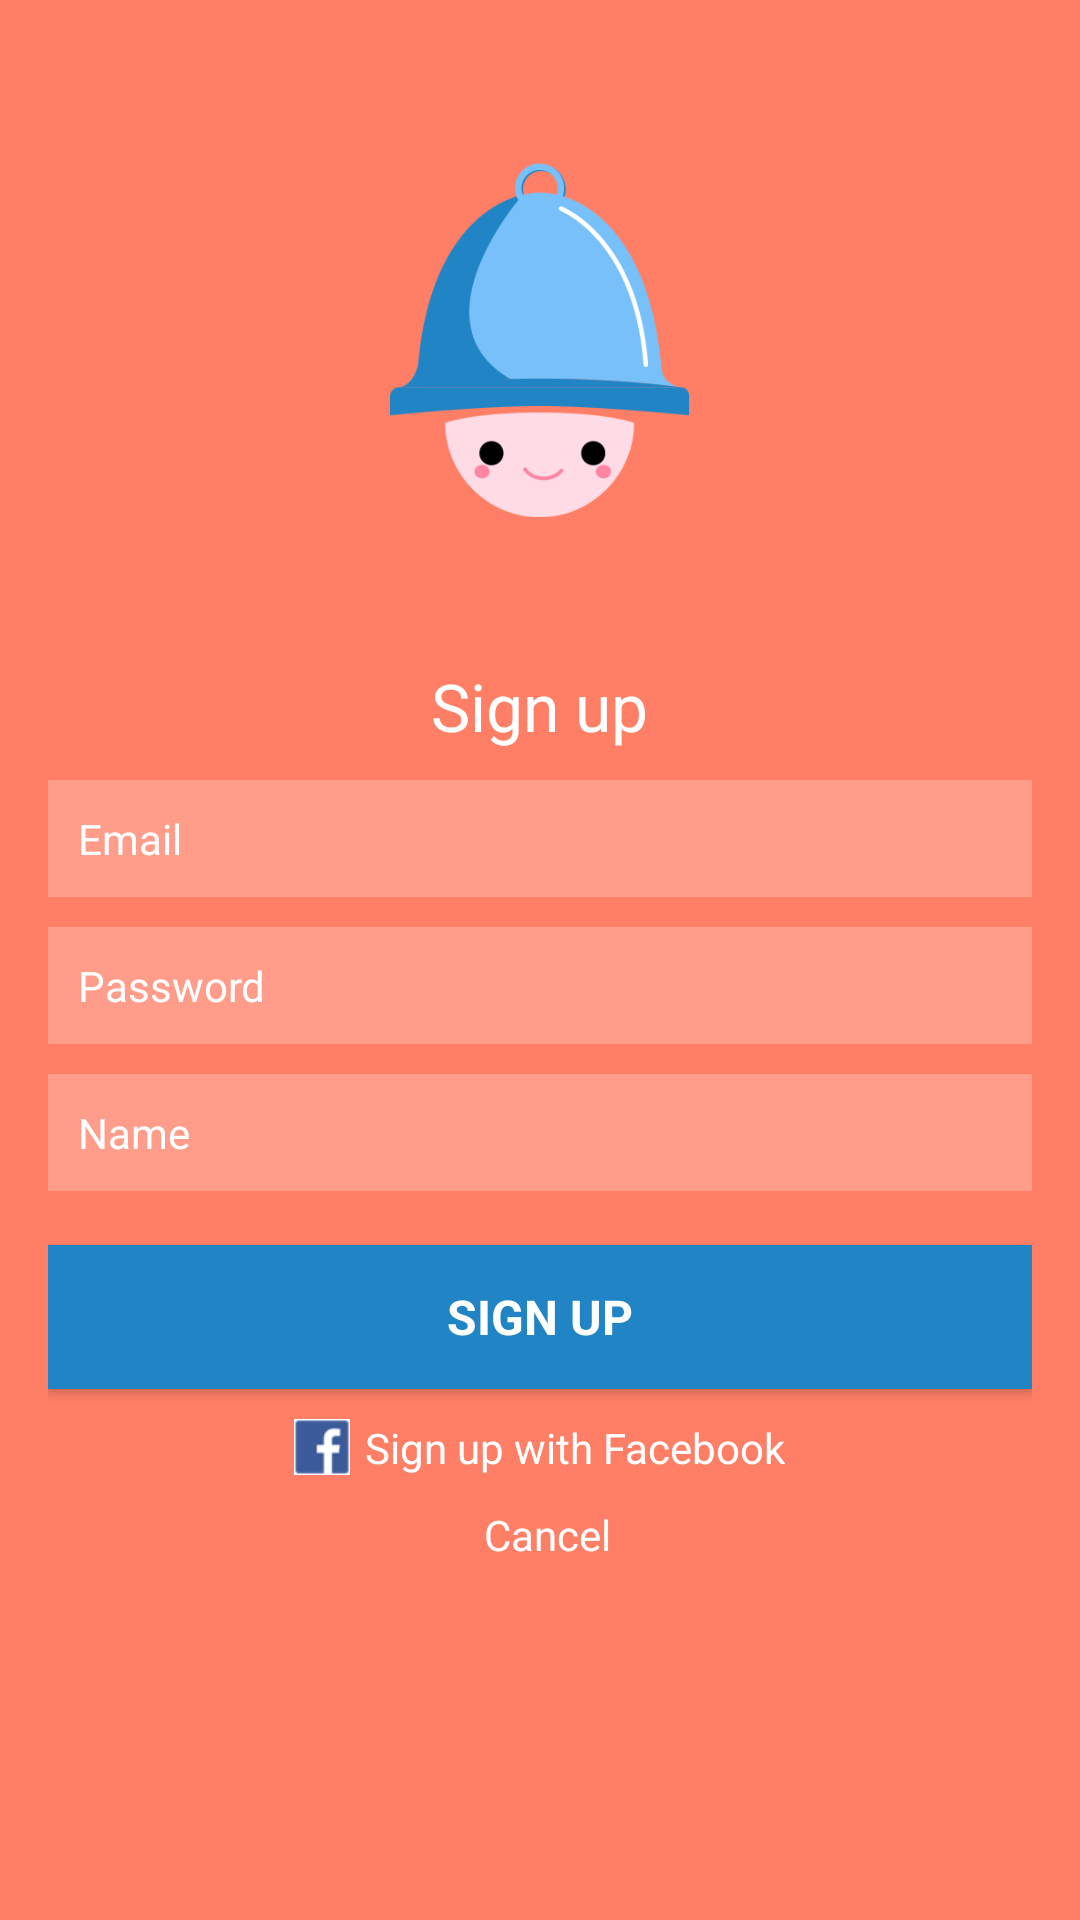

Produce the Android XML layout that renders to this screen, including the resource entries it uses.
<!-- AndroidManifest.xml: application theme Theme.AppCompat.Light.NoActionBar -->
<!-- res/layout/sign_up_activity.xml -->
<?xml version="1.0" encoding="utf-8"?>
<RelativeLayout xmlns:android="http://schemas.android.com/apk/res/android"
    xmlns:tools="http://schemas.android.com/tools"
    android:layout_width="match_parent"
    android:layout_height="match_parent"
    android:paddingBottom="@dimen/activity_vertical_margin"
    android:paddingLeft="@dimen/activity_horizontal_margin"
    android:paddingRight="@dimen/activity_horizontal_margin"
    android:paddingTop="@dimen/activity_vertical_margin"
    android:background="@color/trappRed"
    tools:context="buzztrapp.trapp.SignUpActivity">

    <LinearLayout
        android:layout_width="match_parent"
        android:layout_height="match_parent"
        android:orientation="vertical"
        android:gravity="center_horizontal">

        <ImageView
            android:layout_width="100dp"
            android:layout_height="wrap_content"
            android:id="@+id/imageView"
            android:src="@drawable/trapp_icon_2"
            android:contentDescription="Trap Icon"
            android:visibility="visible"/>

        <TextView
            android:layout_width="wrap_content"
            android:layout_height="wrap_content"
            android:textAppearance="?android:attr/textAppearanceLarge"
            android:text="@string/sign_up"
            android:textColor="@color/white"
            android:layout_margin="10dp"
            android:id="@+id/textView2"
            android:layout_gravity="center_horizontal" />

        <EditText
            android:layout_width="match_parent"
            android:layout_height="wrap_content"
            android:inputType="textEmailAddress"
            android:ems="10"
            android:id="@+id/signup_email"
            android:layout_gravity="center_horizontal"
            android:background="@color/transparentWhite"
            android:hint="Email"
            android:textColor="@color/white"
            android:textSize="14sp"
            android:textColorHint="@color/white"
            android:padding="10dp"
            android:layout_marginBottom="10dp" />

        <EditText
            android:layout_width="match_parent"
            android:layout_height="wrap_content"
            android:inputType="textPassword"
            android:ems="10"
            android:id="@+id/signup_password"
            android:layout_gravity="center_horizontal"
            android:background="@color/transparentWhite"
            android:padding="10dp"
            android:textSize="14sp"
            android:textColor="@color/white"
            android:hint="Password"
            android:textColorHint="@color/white"/>

        <EditText
            android:layout_width="match_parent"
            android:layout_height="wrap_content"
            android:inputType="textPersonName"
            android:ems="10"
            android:id="@+id/signup_name"
            android:layout_gravity="center_horizontal"
            android:background="@color/transparentWhite"
            android:hint="Name"
            android:textColor="@color/white"
            android:textSize="14sp"
            android:textColorHint="@color/white"
            android:padding="10dp"
            android:layout_marginTop="10dp" />

        <Button android:id="@+id/sign_up_button"
            style="?android:textAppearanceSmall"
            android:layout_width="match_parent"
            android:layout_height="wrap_content"
            android:layout_marginTop="18dp"
            android:text="@string/action_sign_up"
            android:textStyle="bold"
            android:textSize="16sp"
            android:background="@color/curiousBlue"
            android:textColor="@color/white"/>
        <LinearLayout
            android:orientation="horizontal"
            android:layout_width="wrap_content"
            android:layout_height="wrap_content"
            android:layout_gravity="center_horizontal"
            android:paddingTop="10dp">

            <ImageButton
                android:layout_width="wrap_content"
                android:layout_height="wrap_content"
                android:id="@+id/imageButton"
                android:src="@drawable/facebook_icon_2"
                android:background="@color/white" />

            <TextView
                android:layout_width="wrap_content"
                android:layout_height="wrap_content"
                android:textAppearance="?android:attr/textAppearanceMedium"
                android:text="@string/action_fb_signup"
                android:id="@+id/textView3"
                android:textSize="14sp"
                android:textColor="@color/white"
                android:paddingLeft="5dp" />

        </LinearLayout>
        <TextView
            android:layout_width="wrap_content"
            android:layout_height="wrap_content"
            android:textAppearance="?android:attr/textAppearanceMedium"
            android:text="@string/action_cancel"
            android:id="@+id/cancel_action"
            android:layout_margin="10dp"
            android:textSize="14sp"
            android:textColor="@color/white"
            android:paddingLeft="5dp"
            android:onClick="launchSignInActivity"/>
    </LinearLayout>

</RelativeLayout>


<!-- resources referenced by this layout -->
<resources>
  <color name="curiousBlue">#2185C5</color>
  <color name="transparentWhite">#3cffffff</color>
  <color name="trappRed">#FF7F66</color>
  <color name="white">#FFFFFF</color>
  <dimen name="activity_horizontal_margin">16dp</dimen>
  <dimen name="activity_vertical_margin">16dp</dimen>
  <!-- drawable facebook_icon_2: png bitmap (drawable-xhdpi, 1009 bytes) -->
  <!-- drawable trapp_icon_2: png bitmap (drawable-xhdpi, 22118 bytes) -->
  <string name="action_cancel">Cancel</string>
  <string name="action_fb_signup">Sign up with Facebook</string>
  <string name="action_sign_up">Sign up</string>
  <string name="sign_up">Sign up</string>
</resources>
